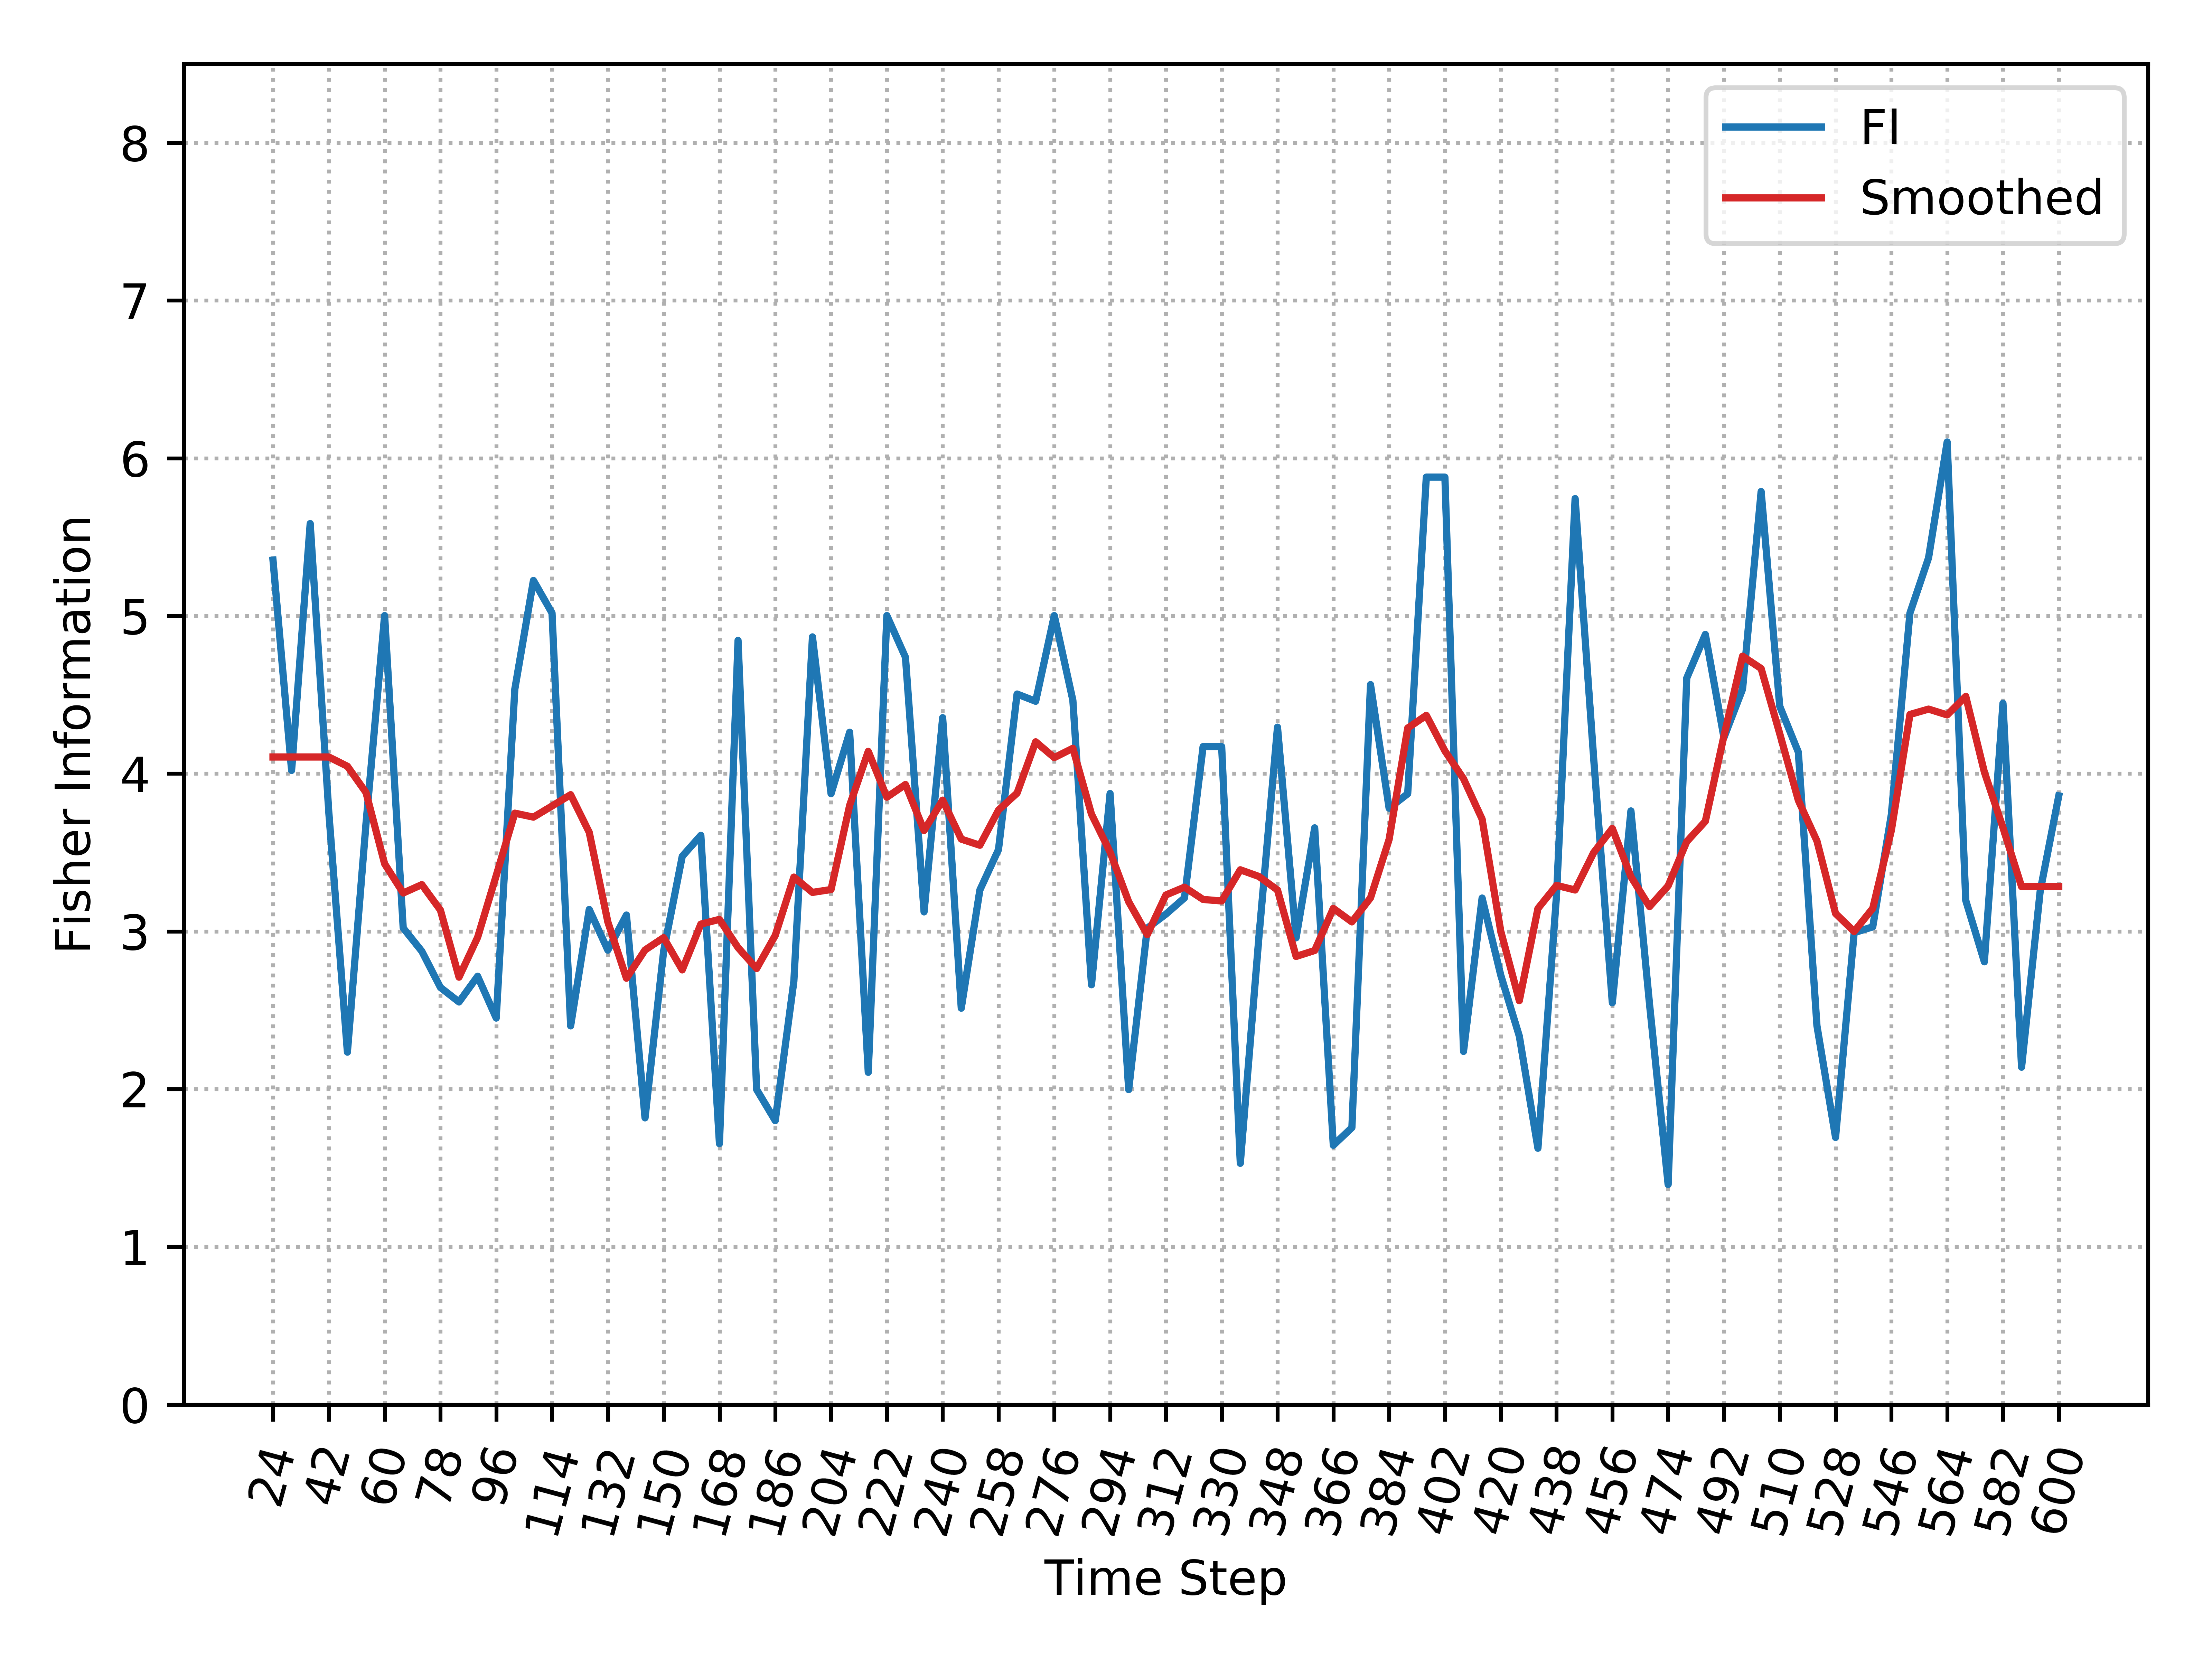

The file beside this chart, header and first rows:
, Time_Step, FI, Smooth_FI
0, 24, 5.354, 4.106
1, 30, 4.021, 4.106
2, 36, 5.586, 4.106
3, 42, 3.756, 4.106
4, 48, 2.234, 4.047
5, 54, 3.684, 3.881
6, 60, 5.002, 3.429
7, 66, 3.022, 3.243
8, 72, 2.874, 3.296
9, 78, 2.645, 3.135
10, 84, 2.553, 2.71
11, 90, 2.716, 2.962
12, 96, 2.451, 3.354
13, 102, 4.536, 3.75
14, 108, 5.225, 3.724
15, 114, 5.019, 3.795
16, 120, 2.401, 3.867
17, 126, 3.139, 3.628
18, 132, 2.881, 3.06
19, 138, 3.104, 2.703
20, 144, 1.818, 2.882
21, 150, 2.875, 2.96
22, 156, 3.476, 2.756
23, 162, 3.609, 3.046
24, 168, 1.654, 3.076
25, 174, 4.845, 2.897
26, 180, 1.997, 2.765
27, 186, 1.8, 2.975
28, 192, 2.683, 3.344
29, 198, 4.867, 3.247
30, 204, 3.873, 3.265
31, 210, 4.263, 3.799
32, 216, 2.106, 4.142
33, 222, 5.002, 3.851
34, 228, 4.738, 3.931
35, 234, 3.124, 3.64
36, 240, 4.355, 3.832
37, 246, 2.513, 3.585
38, 252, 3.262, 3.546
39, 258, 3.518, 3.769
40, 264, 4.505, 3.877
41, 270, 4.459, 4.202
42, 276, 5.002, 4.102
43, 282, 4.465, 4.161
44, 288, 2.662, 3.743
45, 294, 3.874, 3.503
46, 300, 1.997, 3.188
47, 306, 3.02, 2.979
48, 312, 3.109, 3.231
49, 318, 3.212, 3.28
50, 324, 4.172, 3.203
51, 330, 4.172, 3.193
52, 336, 1.53, 3.391
53, 342, 2.963, 3.348
54, 348, 4.295, 3.263
55, 354, 2.959, 2.841
56, 360, 3.657, 2.879
57, 366, 1.644, 3.146
58, 372, 1.756, 3.06
59, 378, 4.565, 3.212
... 37 more rows
